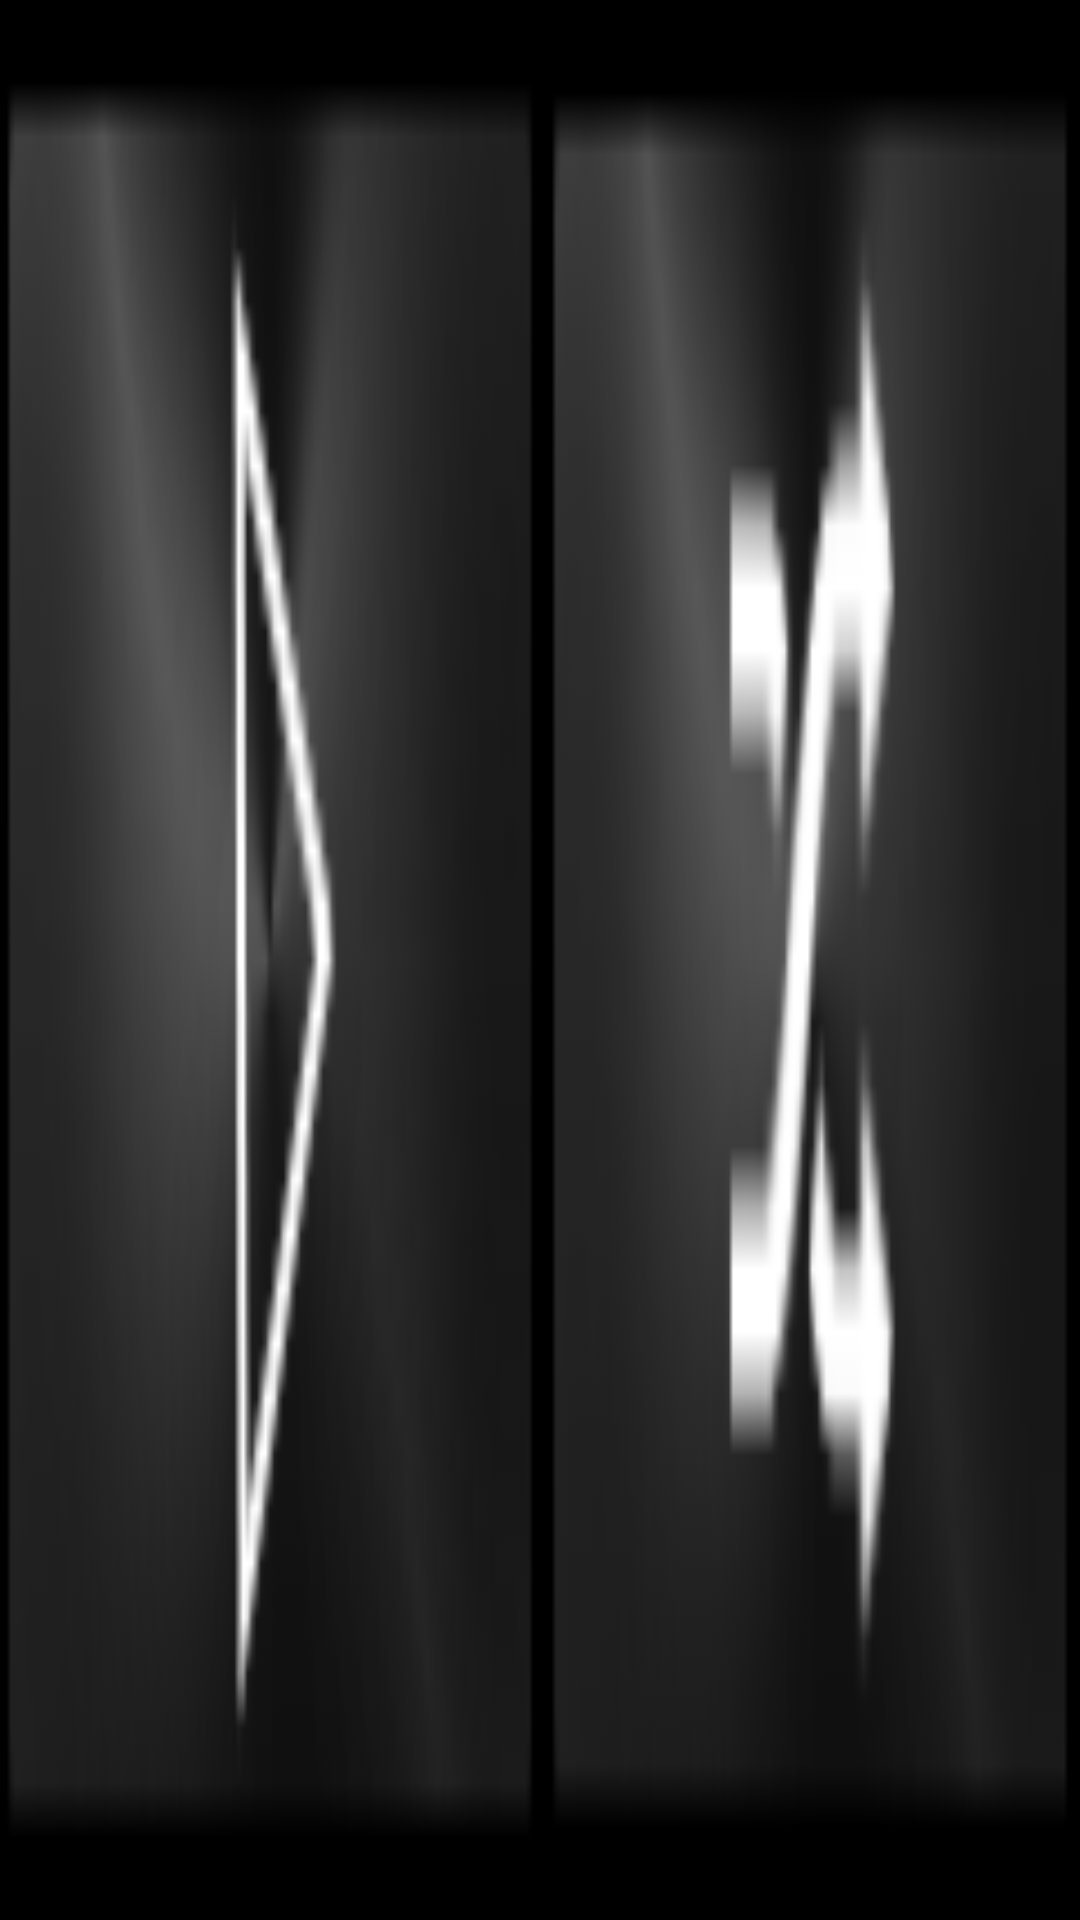

This screen was rendered from an Android layout file. Write that file and the resources it references.
<!-- AndroidManifest.xml: application theme AppTheme.NoActionBar -->
<!-- res/layout/fragment_chord_select_options.xml -->
<?xml version="1.0" encoding="utf-8"?>
<LinearLayout xmlns:android="http://schemas.android.com/apk/res/android"
              android:layout_width="match_parent"
              android:layout_height="match_parent"
              android:orientation="horizontal"
              android:id="@+id/fragment_chord_select"
              style="?android:attr/buttonBarStyle"
    android:padding="0dp">

    
    <Button
        android:id="@+id/button_select_chord_play"
        android:layout_width="match_parent"
        android:layout_height="match_parent"
        android:layout_weight="1"
        android:background="@drawable/play_btn_image1"
        android:textColor="#ffffff" />

    
    <Button
        android:id="@+id/button_select_random_chord"
        android:layout_width="match_parent"
        android:layout_height="match_parent"
        android:layout_weight="1"

        android:background="@drawable/random_btn_chord"
        android:textColor="#ffffff" />

    

</LinearLayout>
<!-- resources referenced by this layout -->
<resources>
  <!-- drawable play_btn_image1: png bitmap (drawable, 3362 bytes) -->
  <!-- drawable random_btn_chord: png bitmap (drawable, 3040 bytes) -->
  <style name="AppTheme.NoActionBar">
          <item name="windowActionBar">false</item>
          <item name="windowNoTitle">true</item>
      </style>
</resources>
